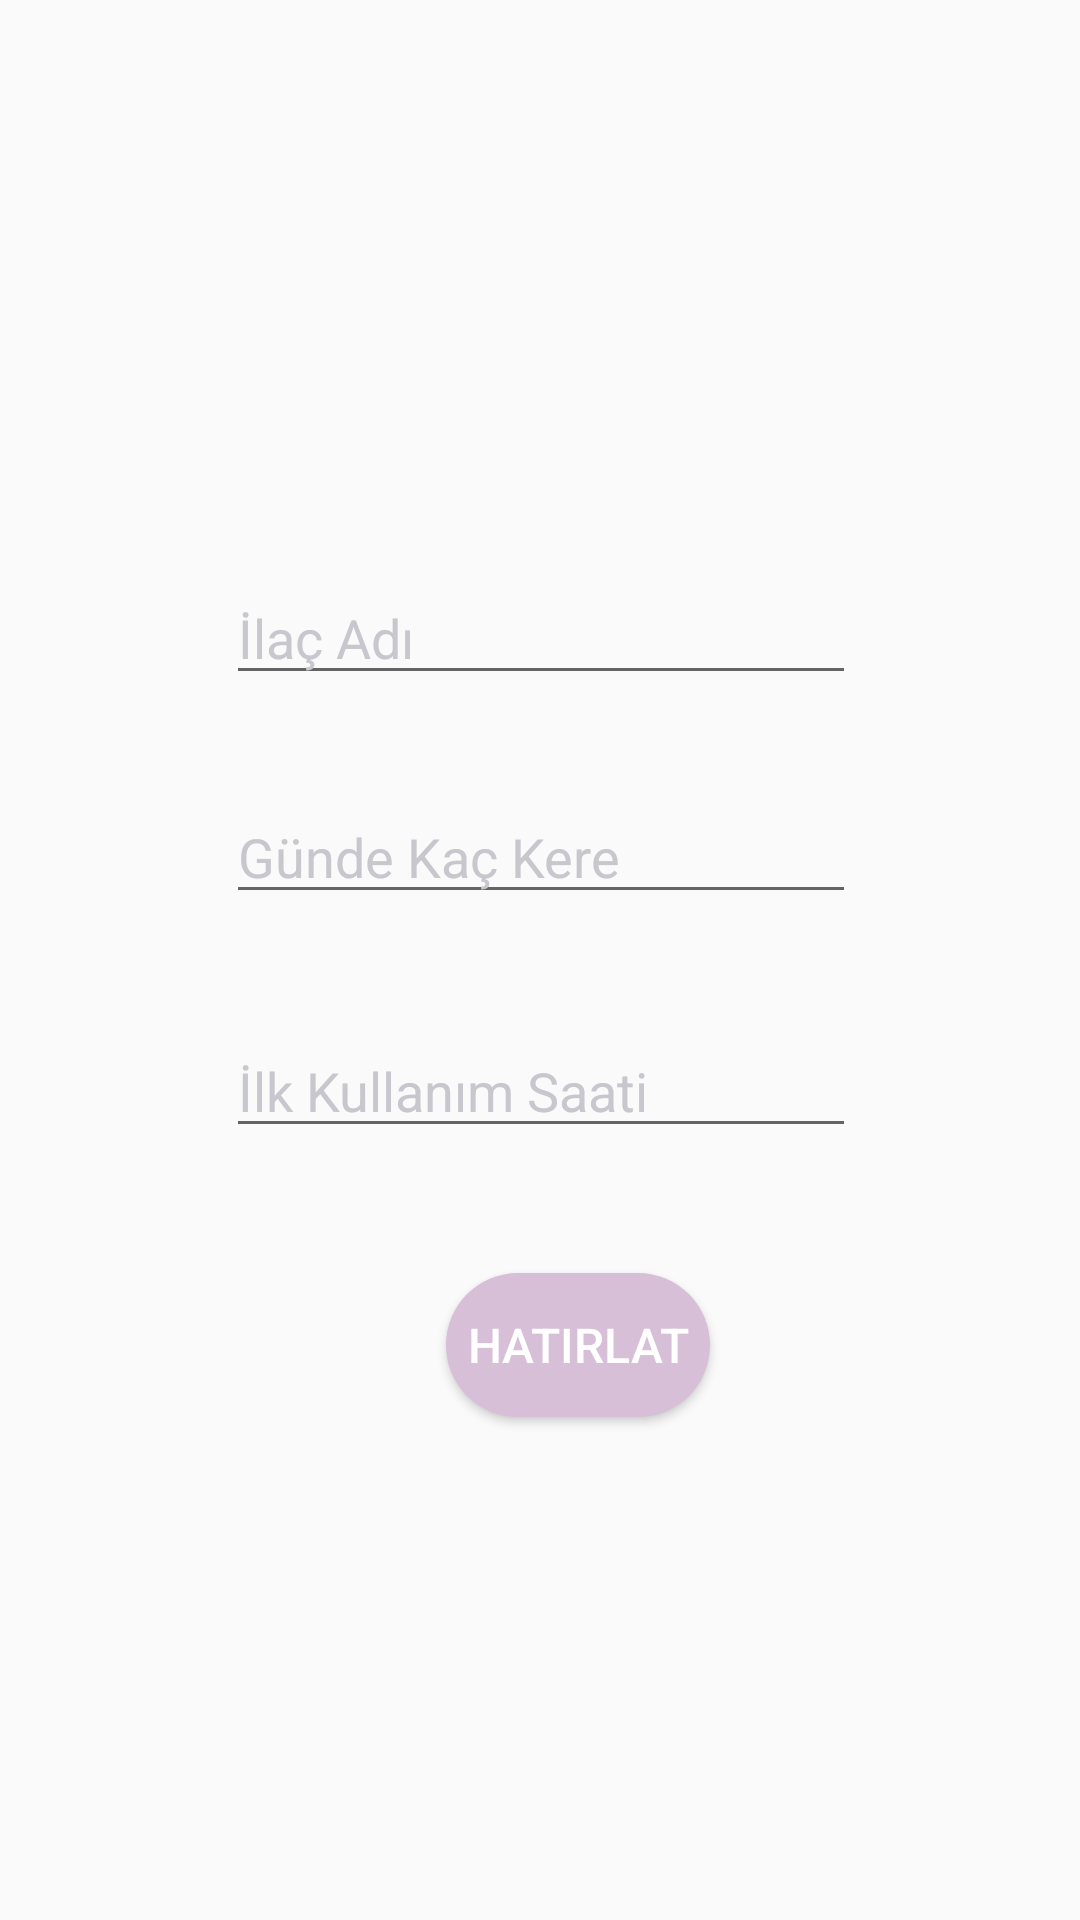

Layout XML and referenced resources for this Android screen:
<!-- AndroidManifest.xml: application theme AppTheme -->
<!-- res/layout/activity_ilac_ekle.xml -->
<?xml version="1.0" encoding="utf-8"?>
<android.support.constraint.ConstraintLayout xmlns:android="http://schemas.android.com/apk/res/android"
    xmlns:app="http://schemas.android.com/apk/res-auto"
    xmlns:tools="http://schemas.android.com/tools"
    android:layout_width="match_parent"
    android:layout_height="match_parent"
    tools:context="com.example.pc.ilactakipsistemi.IlacEkle">

    <EditText
        android:id="@+id/txtIlacAdi"
        android:layout_width="wrap_content"
        android:layout_height="wrap_content"
        android:ems="10"
        android:inputType="textPersonName"
        android:hint="@string/txtIlacAdi"
        android:textColorHint="#C7C7CD"
        app:layout_constraintBottom_toBottomOf="parent"
        app:layout_constraintLeft_toLeftOf="parent"
        app:layout_constraintRight_toRightOf="parent"
        app:layout_constraintTop_toTopOf="parent"
        app:layout_constraintHorizontal_bias="0.502"
        app:layout_constraintVertical_bias="0.318"
        tools:layout_editor_absoluteY="147dp" />

    <EditText
    android:id="@+id/txtGundeKacKere"
    android:layout_width="wrap_content"
    android:layout_height="wrap_content"
    android:ems="10"
    android:inputType="number"
    android:hint="@string/txtGundeKacKere"
    android:textColorHint="#C7C7CD"
    app:layout_constraintBottom_toBottomOf="parent"
    app:layout_constraintLeft_toLeftOf="parent"
    app:layout_constraintRight_toRightOf="parent"
    app:layout_constraintTop_toTopOf="parent"
    app:layout_constraintHorizontal_bias="0.502"
    app:layout_constraintVertical_bias="0.44" />

    <EditText
        android:id="@+id/txtIlkKullanmaSaati"
        android:layout_width="wrap_content"
        android:layout_height="wrap_content"
        android:ems="10"
        android:inputType="number"
        android:hint="@string/txtIlkKullanmaSaati"
        android:textColorHint="#C7C7CD"
        app:layout_constraintBottom_toBottomOf="parent"
        app:layout_constraintLeft_toLeftOf="parent"
        app:layout_constraintRight_toRightOf="parent"
        app:layout_constraintTop_toTopOf="parent"
        app:layout_constraintHorizontal_bias="0.502"
        app:layout_constraintVertical_bias="0.57" />

    <Button
        android:id="@+id/btnHatirlat"
        android:layout_width="wrap_content"
        android:layout_height="wrap_content"
        android:text="@string/btnHatirlat"
        android:textSize="16sp"
        android:textColor="#FFFFFF"
        android:background="@drawable/btn"
        app:layout_constraintBottom_toBottomOf="parent"
        app:layout_constraintLeft_toLeftOf="parent"
        app:layout_constraintRight_toRightOf="parent"
        app:layout_constraintTop_toTopOf="parent"
        app:layout_constraintVertical_bias="0.717"
        app:layout_constraintHorizontal_bias="0.547" />
</android.support.constraint.ConstraintLayout>
<!-- resources referenced by this layout -->
<resources>
  <!-- drawable btn (drawable) -->
  <selector xmlns:android="http://schemas.android.com/apk/res/android">
  
      <item>
          <shape android:shape="rectangle">
              <solid android:color="#D8BFD8"/>
              <corners android:radius="25dp"/>
          </shape>
      </item>
  </selector>
  <string name="btnHatirlat">Hatırlat</string>
  <string name="txtGundeKacKere">Günde Kaç Kere</string>
  <string name="txtIlacAdi">İlaç Adı</string>
  <string name="txtIlkKullanmaSaati">İlk Kullanım Saati</string>
  <style name="AppTheme" parent="Theme.AppCompat.Light.DarkActionBar">
          
  
          <item name="colorPrimary">@color/colorPrimary</item>
          <item name="colorPrimaryDark">@color/colorPrimaryDark</item>
          <item name="colorAccent">@color/colorAccent</item>
          
       
      </style>
  <color name="colorPrimary">#D8BFD8</color>
  <color name="colorPrimaryDark">#D8BFD8</color>
  <color name="colorAccent">#D8BFD8</color>
</resources>
